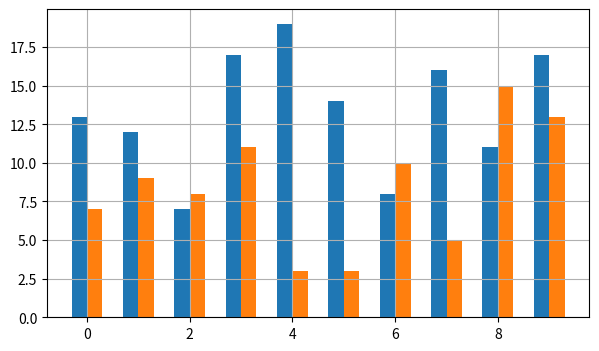

Here is the Python script that generated this plot:
import numpy as np
import matplotlib.pyplot as plt

fig = plt.figure(figsize=(7, 4))
ax = fig.add_subplot()

x = np.arange(10)
y1 = np.random.randint(3, 20, len(x))
y2 = np.random.randint(3, 20, len(x))
w = 0.3
ax.bar(x - w/2, y1, width=w)
ax.bar(x + w/2, y2, width=w)

ax.grid()
plt.show()